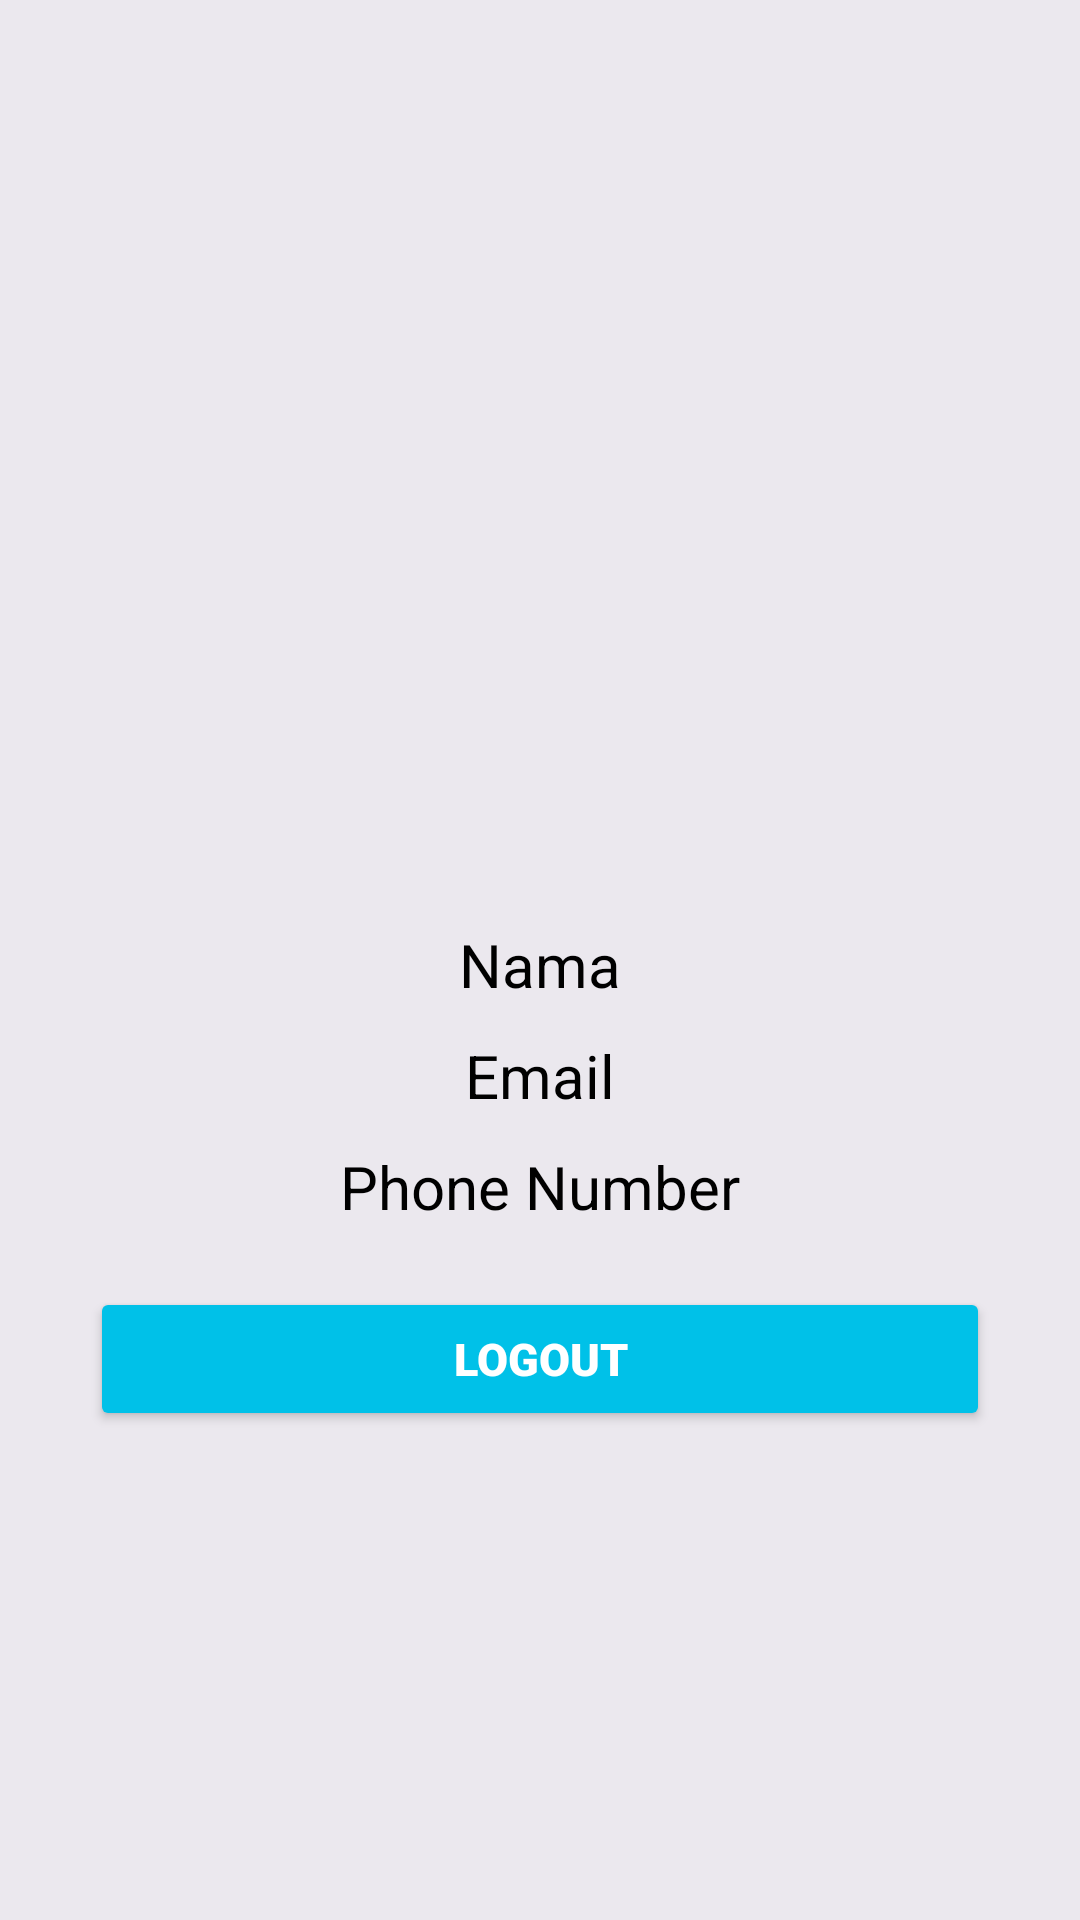

Android layout source for this screen:
<!-- AndroidManifest.xml: application theme Theme.BusReservationApp -->
<!-- res/layout/fragment_user.xml -->
<?xml version="1.0" encoding="utf-8"?>
<RelativeLayout xmlns:android="http://schemas.android.com/apk/res/android"
    android:layout_width="match_parent"
    android:layout_height="match_parent"
    android:background="@color/bright_gray"
    android:padding="15dp">

    <LinearLayout
        android:layout_width="match_parent"
        android:layout_height="match_parent"
        android:gravity="center"
        android:orientation="vertical">

        <ImageView
            android:id="@+id/logo"
            android:layout_width="150dp"
            android:layout_height="150dp"
            android:layout_marginBottom="5dp"
            android:src="@drawable/profile" />

        <TextView
            android:id="@+id/tvUserName"
            android:layout_width="wrap_content"
            android:layout_height="wrap_content"
            android:text="Nama"
            android:textColor="@color/black"
            android:padding="5dp"
            android:textSize="20dp" />

        <TextView
            android:id="@+id/tvUserEmail"
            android:layout_width="wrap_content"
            android:layout_height="wrap_content"
            android:text="Email"
            android:textColor="@color/black"
            android:padding="5dp"
            android:textSize="20dp" />

        <TextView
            android:id="@+id/tvUserPhoneNumber"
            android:layout_width="wrap_content"
            android:layout_height="wrap_content"
            android:text="Phone Number"
            android:textColor="@color/black"
            android:padding="5dp"
            android:textSize="20dp" />

        <Button
            android:id="@+id/btnLogout"
            android:layout_width="match_parent"
            android:layout_height="wrap_content"
            android:layout_margin="15dp"
            android:backgroundTint="@color/blue"
            android:fontFamily="sans-serif-black"
            android:padding="5dp"
            android:text="Logout"
            android:textColor="@color/white"
            android:textSize="15sp" />

    </LinearLayout>

</RelativeLayout>
<!-- resources referenced by this layout -->
<resources>
  <color name="black">#FF000000</color>
  <color name="blue">#00C1E8</color>
  <color name="bright_gray">#EBE8EE</color>
  <color name="white">#FFFFFFFF</color>
  <style name="Theme.BusReservationApp" parent="Theme.MaterialComponents.DayNight.NoActionBar">
          
          <item name="colorPrimary">@color/blue</item>
          <item name="colorPrimaryVariant">@color/blue_secondary</item>
          <item name="colorOnPrimary">@color/white</item>
          
          <item name="colorSecondary">@color/blue</item>
          <item name="colorSecondaryVariant">@color/blue_secondary</item>
          <item name="colorOnSecondary">@color/black</item>
          
          <item name="android:statusBarColor">?attr/colorPrimaryVariant</item>
          
      </style>
  <color name="blue_secondary">#009FBE</color>
</resources>
